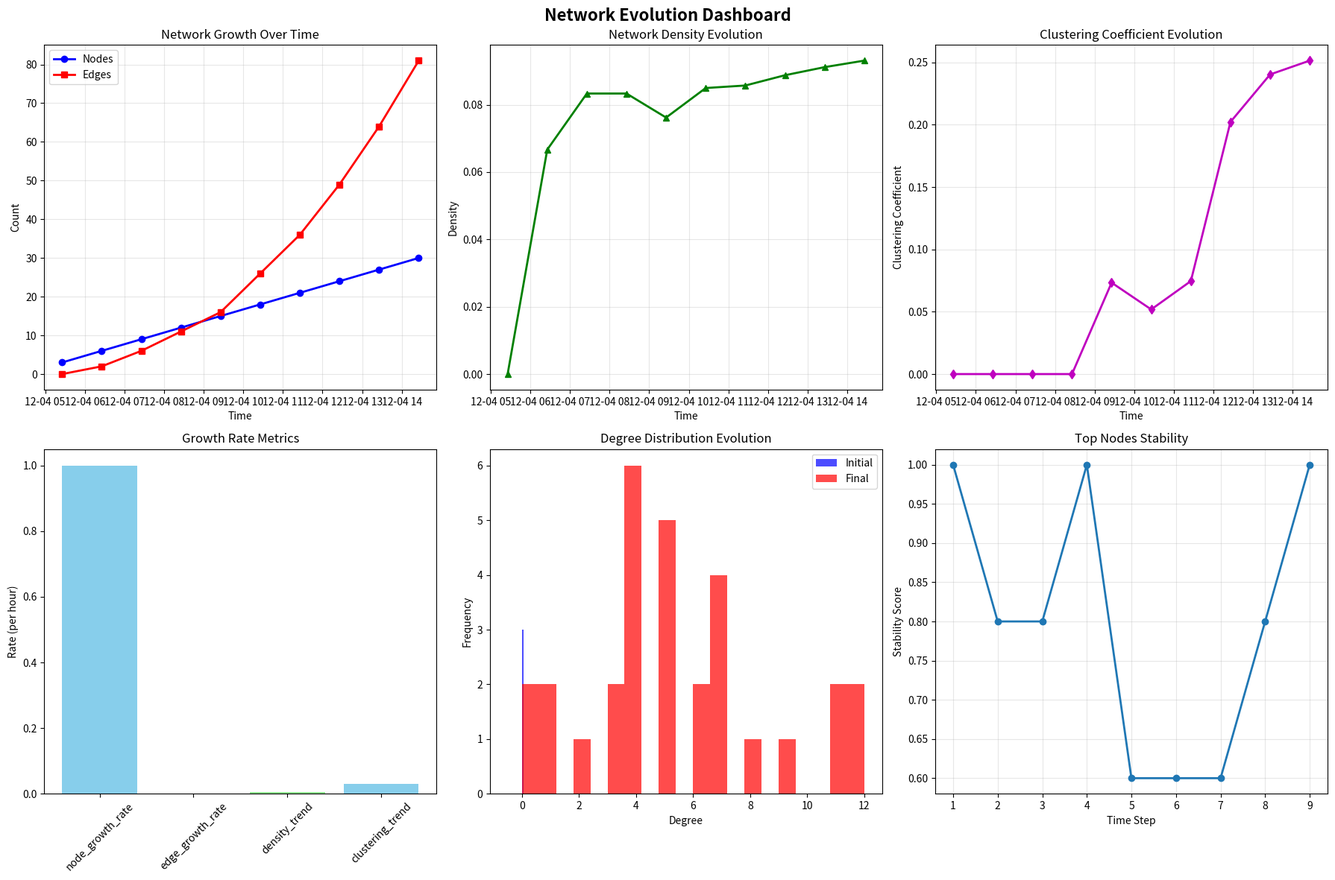

Reproduce this figure in Python. (Note: this script raises an exception after producing the figure.)
"""
Temporal Network Evolution Analysis

This module provides tools for analyzing how networks evolve over time,
tracking growth patterns, and creating dynamic visualizations of network development.
"""

import json
import logging
import time
from collections import defaultdict, deque
from dataclasses import dataclass, field
from datetime import datetime, timedelta
from pathlib import Path
from typing import Dict, List, Optional, Set, Tuple, Union

import matplotlib.animation as animation
import matplotlib.pyplot as plt
import networkx as nx
import numpy as np
from matplotlib.colors import LinearSegmentedColormap


@dataclass
class NetworkSnapshot:
    """Represents a network state at a specific time."""
    timestamp: datetime
    nodes: Set[str]
    edges: Set[Tuple[str, str]]
    node_attributes: Dict[str, Dict] = field(default_factory=dict)
    edge_attributes: Dict[Tuple[str, str], Dict] = field(default_factory=dict)
    metadata: Dict = field(default_factory=dict)
    
    def to_networkx(self) -> nx.Graph:
        """Convert snapshot to NetworkX graph."""
        G = nx.DiGraph()
        
        # Add nodes with attributes
        for node in self.nodes:
            attrs = self.node_attributes.get(node, {})
            G.add_node(node, **attrs)
        
        # Add edges with attributes
        for edge in self.edges:
            attrs = self.edge_attributes.get(edge, {})
            G.add_edge(edge[0], edge[1], **attrs)
        
        return G


@dataclass
class TemporalMetrics:
    """Metrics for temporal network analysis."""
    growth_rates: Dict[str, float] = field(default_factory=dict)
    centrality_evolution: Dict[str, Dict[str, float]] = field(default_factory=dict)
    community_stability: Dict[str, float] = field(default_factory=dict)
    network_density_over_time: List[float] = field(default_factory=list)
    clustering_over_time: List[float] = field(default_factory=list)
    influential_nodes_over_time: Dict[str, List[str]] = field(default_factory=dict)


class TemporalNetworkAnalyzer:
    """
    Analyzes temporal evolution of networks with dynamic visualization capabilities.
    
    This class tracks network growth over time, computes evolution metrics,
    and creates animated visualizations showing network development.
    """
    
    def __init__(self, snapshots: List[NetworkSnapshot] = None):
        """
        Initialize the temporal network analyzer.
        
        Args:
            snapshots: List of network snapshots ordered by time
        """
        self.snapshots: List[NetworkSnapshot] = snapshots or []
        self.logger = logging.getLogger(__name__)
        self.metrics = TemporalMetrics()
        
        # Sort snapshots by timestamp
        self.snapshots.sort(key=lambda s: s.timestamp)
        
        # Animation state
        self.animation_data = {}
        self.color_maps = {
            'growth': LinearSegmentedColormap.from_list('growth', ['#3498db', '#e74c3c']),
            'centrality': LinearSegmentedColormap.from_list('centrality', ['#ecf0f1', '#8e44ad']),
            'influence': LinearSegmentedColormap.from_list('influence', ['#f39c12', '#27ae60'])
        }
    
    def add_snapshot(self, snapshot: NetworkSnapshot):
        """Add a new snapshot to the temporal sequence."""
        self.snapshots.append(snapshot)
        self.snapshots.sort(key=lambda s: s.timestamp)
        self.logger.info(f"Added snapshot from {snapshot.timestamp}")
    
    def create_snapshot_from_graph(self, graph: nx.Graph, timestamp: datetime = None, 
                                  metadata: Dict = None) -> NetworkSnapshot:
        """Create a snapshot from a NetworkX graph."""
        if timestamp is None:
            timestamp = datetime.now()
        
        # Extract nodes and edges
        nodes = set(graph.nodes())
        edges = set(graph.edges())
        
        # Extract attributes
        node_attrs = {node: dict(graph.nodes[node]) for node in nodes}
        edge_attrs = {edge: dict(graph.edges[edge]) for edge in edges}
        
        return NetworkSnapshot(
            timestamp=timestamp,
            nodes=nodes,
            edges=edges,
            node_attributes=node_attrs,
            edge_attributes=edge_attrs,
            metadata=metadata or {}
        )
    
    def compute_growth_metrics(self) -> Dict[str, float]:
        """Compute network growth metrics over time."""
        if len(self.snapshots) < 2:
            return {}
        
        metrics = {}
        
        # Node growth rate
        node_counts = [len(s.nodes) for s in self.snapshots]
        if len(node_counts) > 1:
            total_growth = (node_counts[-1] - node_counts[0]) / node_counts[0] if node_counts[0] > 0 else 0
            time_span = (self.snapshots[-1].timestamp - self.snapshots[0].timestamp).total_seconds()
            metrics['node_growth_rate'] = total_growth / (time_span / 3600) if time_span > 0 else 0  # per hour
        
        # Edge growth rate
        edge_counts = [len(s.edges) for s in self.snapshots]
        if len(edge_counts) > 1:
            total_growth = (edge_counts[-1] - edge_counts[0]) / edge_counts[0] if edge_counts[0] > 0 else 0
            time_span = (self.snapshots[-1].timestamp - self.snapshots[0].timestamp).total_seconds()
            metrics['edge_growth_rate'] = total_growth / (time_span / 3600) if time_span > 0 else 0  # per hour
        
        # Density evolution
        densities = []
        for snapshot in self.snapshots:
            graph = snapshot.to_networkx()
            num_nodes = len(graph.nodes())
            num_edges = len(graph.edges())
            if num_nodes > 1:
                max_edges = num_nodes * (num_nodes - 1)
                density = num_edges / max_edges if max_edges > 0 else 0
            else:
                density = 0
            densities.append(density)
        
        metrics['density_trend'] = np.polyfit(range(len(densities)), densities, 1)[0] if len(densities) > 1 else 0
        self.metrics.network_density_over_time = densities
        
        # Clustering evolution
        clustering_coeffs = []
        for snapshot in self.snapshots:
            graph = snapshot.to_networkx().to_undirected()
            if len(graph.nodes()) > 2:
                clustering = nx.average_clustering(graph)
            else:
                clustering = 0
            clustering_coeffs.append(clustering)
        
        metrics['clustering_trend'] = np.polyfit(range(len(clustering_coeffs)), clustering_coeffs, 1)[0] if len(clustering_coeffs) > 1 else 0
        self.metrics.clustering_over_time = clustering_coeffs
        
        self.metrics.growth_rates = metrics
        return metrics
    
    def analyze_node_evolution(self, node: str) -> Dict[str, Union[float, List[float]]]:
        """Analyze how a specific node evolves over time."""
        evolution = {
            'first_appearance': None,
            'degree_evolution': [],
            'centrality_evolution': {},
            'influence_evolution': []
        }
        
        for snapshot in self.snapshots:
            if node in snapshot.nodes:
                if evolution['first_appearance'] is None:
                    evolution['first_appearance'] = snapshot.timestamp
                
                # Degree evolution
                graph = snapshot.to_networkx()
                degree = graph.degree(node) if node in graph else 0
                evolution['degree_evolution'].append(degree)
                
                # Centrality evolution
                if len(graph.nodes()) > 1:
                    try:
                        pagerank = nx.pagerank(graph)
                        betweenness = nx.betweenness_centrality(graph)
                        
                        if 'pagerank' not in evolution['centrality_evolution']:
                            evolution['centrality_evolution']['pagerank'] = []
                        if 'betweenness' not in evolution['centrality_evolution']:
                            evolution['centrality_evolution']['betweenness'] = []
                        
                        evolution['centrality_evolution']['pagerank'].append(pagerank.get(node, 0))
                        evolution['centrality_evolution']['betweenness'].append(betweenness.get(node, 0))
                    except:
                        pass
            else:
                evolution['degree_evolution'].append(0)
                for metric in evolution['centrality_evolution']:
                    evolution['centrality_evolution'][metric].append(0)
        
        return evolution
    
    def detect_influential_nodes_over_time(self, top_k: int = 10) -> Dict[str, List[str]]:
        """Detect most influential nodes at each time step."""
        influential_over_time = {}
        
        for i, snapshot in enumerate(self.snapshots):
            graph = snapshot.to_networkx()
            
            if len(graph.nodes()) == 0:
                influential_over_time[f'snapshot_{i}'] = []
                continue
            
            # Combine multiple centrality measures
            centrality_scores = defaultdict(float)
            
            try:
                # PageRank
                pagerank = nx.pagerank(graph)
                for node, score in pagerank.items():
                    centrality_scores[node] += score
                
                # Degree centrality
                degree_centrality = nx.degree_centrality(graph)
                for node, score in degree_centrality.items():
                    centrality_scores[node] += score
                
                # Betweenness centrality (for smaller graphs)
                if len(graph.nodes()) <= 100:
                    betweenness = nx.betweenness_centrality(graph)
                    for node, score in betweenness.items():
                        centrality_scores[node] += score
            except:
                # Fallback to just degree
                for node in graph.nodes():
                    centrality_scores[node] = graph.degree(node)
            
            # Get top k nodes
            top_nodes = sorted(centrality_scores.items(), key=lambda x: x[1], reverse=True)[:top_k]
            influential_over_time[f'snapshot_{i}'] = [node for node, _ in top_nodes]
        
        self.metrics.influential_nodes_over_time = influential_over_time
        return influential_over_time
    
    def create_animated_visualization(self, output_path: str = "network_evolution.gif",
                                    layout_method: str = "spring", 
                                    color_by: str = "growth",
                                    fps: int = 2, 
                                    figsize: Tuple[int, int] = (12, 8)) -> str:
        """
        Create an animated visualization of network evolution.
        
        Args:
            output_path: Path to save the animation
            layout_method: Layout algorithm ("spring", "circular", "random")
            color_by: Coloring scheme ("growth", "centrality", "influence")
            fps: Frames per second
            figsize: Figure size
            
        Returns:
            Path to saved animation
        """
        if not self.snapshots:
            raise ValueError("No snapshots available for animation")
        
        # Create figure and axis
        fig, ax = plt.subplots(figsize=figsize)
        
        # Get all nodes across all snapshots for consistent positioning
        all_nodes = set()
        for snapshot in self.snapshots:
            all_nodes.update(snapshot.nodes)
        
        # Create master graph for consistent layout
        master_graph = nx.Graph()
        master_graph.add_nodes_from(all_nodes)
        
        # Add edges from all snapshots to get better layout
        for snapshot in self.snapshots:
            for edge in snapshot.edges:
                master_graph.add_edge(edge[0], edge[1])
        
        # Generate layout
        if layout_method == "spring":
            pos = nx.spring_layout(master_graph, k=2, iterations=50)
        elif layout_method == "circular":
            pos = nx.circular_layout(master_graph)
        elif layout_method == "random":
            pos = nx.random_layout(master_graph)
        else:
            pos = nx.spring_layout(master_graph)
        
        # Prepare animation data
        self._prepare_animation_data(color_by)
        
        # Log snapshot information for debugging
        self.logger.info(f"Total snapshots: {len(self.snapshots)}")
        non_empty_count = sum(1 for s in self.snapshots if len(s.nodes) > 0)
        self.logger.info(f"Non-empty snapshots: {non_empty_count}")
        if self.snapshots:
            sizes = [len(s.nodes) for s in self.snapshots]
            self.logger.info(f"Snapshot sizes: {sizes}")
        
        # Filter out empty snapshots for better visualization
        non_empty_snapshots = [s for s in self.snapshots if len(s.nodes) > 0]
        
        if not non_empty_snapshots:
            raise ValueError("No non-empty snapshots available for animation")
        
        # Animation function
        def animate(frame):
            ax.clear()
            
            if frame >= len(non_empty_snapshots):
                return
            
            snapshot = non_empty_snapshots[frame]
            graph = snapshot.to_networkx()
            
            # Get nodes and edges present in this snapshot
            current_nodes = list(graph.nodes())
            current_edges = list(graph.edges())
            
            # Filter positions for current nodes
            current_pos = {node: pos[node] for node in current_nodes if node in pos}
            
            # Node colors and sizes
            node_colors = self._get_node_colors(graph, frame, color_by)
            node_sizes = self._get_node_sizes(graph, frame)
            
            # Draw network
            if current_nodes:
                nx.draw_networkx_nodes(graph, current_pos, node_color=node_colors, 
                                     node_size=node_sizes, alpha=0.8)
            
            if current_edges:
                nx.draw_networkx_edges(graph, current_pos, edge_color='gray', 
                                     alpha=0.5, width=0.5)
            
            # Add labels for important nodes
            important_nodes = self._get_important_nodes(graph, frame, top_k=5)
            if important_nodes:
                important_labels = {node: node for node in important_nodes if node in current_pos}
                nx.draw_networkx_labels(graph, current_pos, labels=important_labels, 
                                      font_size=8, font_weight='bold')
            
            # Title and info
            timestamp = snapshot.timestamp.strftime("%Y-%m-%d %H:%M")
            ax.set_title(f"Network Evolution - {timestamp}\n"
                        f"Nodes: {len(current_nodes)}, Edges: {len(current_edges)}", 
                        fontsize=12, fontweight='bold')
            
            ax.axis('off')
            
            # Add frame counter
            ax.text(0.02, 0.98, f"Frame {frame + 1}/{len(non_empty_snapshots)}", 
                   transform=ax.transAxes, fontsize=10, verticalalignment='top',
                   bbox=dict(boxstyle='round', facecolor='white', alpha=0.8))
        
        # Create animation
        ani = animation.FuncAnimation(fig, animate, frames=len(non_empty_snapshots), 
                                    interval=1000//fps, repeat=True, blit=False)
        
        # Save animation
        try:
            ani.save(output_path, writer='pillow', fps=fps)
            self.logger.info(f"Animation saved to {output_path}")
        except Exception as e:
            self.logger.error(f"Failed to save animation: {e}")
            # Try saving as MP4
            try:
                mp4_path = output_path.replace('.gif', '.mp4')
                ani.save(mp4_path, writer='ffmpeg', fps=fps)
                self.logger.info(f"Animation saved to {mp4_path}")
                output_path = mp4_path
            except Exception as e2:
                self.logger.error(f"Failed to save as MP4: {e2}")
                raise
        
        plt.close(fig)
        return output_path
    
    def _prepare_animation_data(self, color_by: str):
        """Prepare data for animation coloring."""
        self.animation_data = {}
        
        if color_by == "growth":
            # Track when each node first appears (only count non-empty snapshots)
            node_appearance = {}
            non_empty_index = 0
            for i, snapshot in enumerate(self.snapshots):
                if len(snapshot.nodes) > 0:
                    for node in snapshot.nodes:
                        if node not in node_appearance:
                            node_appearance[node] = non_empty_index
                    non_empty_index += 1
            self.animation_data['node_appearance'] = node_appearance
        
        elif color_by == "centrality":
            # Compute centrality for each snapshot (skip empty ones)
            centrality_data = []
            for snapshot in self.snapshots:
                graph = snapshot.to_networkx()
                if len(graph.nodes()) > 0:
                    try:
                        pagerank = nx.pagerank(graph)
                        centrality_data.append(pagerank)
                    except:
                        centrality_data.append({})
                else:
                    centrality_data.append({})
            self.animation_data['centrality'] = centrality_data
        
        elif color_by == "influence":
            # Track influence propagation if available
            self.detect_influential_nodes_over_time()
    
    def _get_node_colors(self, graph: nx.Graph, frame: int, color_by: str) -> List:
        """Get node colors for animation frame."""
        nodes = list(graph.nodes())
        colors = []
        
        if color_by == "growth":
            # Color based on when node appeared
            node_appearance = self.animation_data.get('node_appearance', {})
            max_frames = sum(1 for s in self.snapshots if len(s.nodes) > 0)
            max_frames = max(max_frames, 1)  # Avoid division by zero
            
            for node in nodes:
                appearance_frame = node_appearance.get(node, 0)
                age = frame - appearance_frame
                # Newer nodes are redder, older nodes are bluer
                intensity = max(0, 1 - age / max_frames)
                colors.append(self.color_maps['growth'](intensity))
        
        elif color_by == "centrality":
            # Color based on centrality
            centrality_data = self.animation_data.get('centrality', [])
            if frame < len(centrality_data):
                centrality = centrality_data[frame]
                max_centrality = max(centrality.values()) if centrality else 1
                for node in nodes:
                    intensity = centrality.get(node, 0) / max_centrality if max_centrality > 0 else 0
                    colors.append(self.color_maps['centrality'](intensity))
            else:
                colors = ['#3498db'] * len(nodes)
        
        else:  # Default coloring
            colors = ['#3498db'] * len(nodes)
        
        return colors
    
    def _get_node_sizes(self, graph: nx.Graph, frame: int) -> List[int]:
        """Get node sizes for animation frame."""
        nodes = list(graph.nodes())
        sizes = []
        
        # Size based on degree
        degrees = dict(graph.degree())
        max_degree = max(degrees.values()) if degrees else 1
        
        for node in nodes:
            degree = degrees.get(node, 0)
            size = 50 + (degree / max_degree) * 300
            sizes.append(size)
        
        return sizes
    
    def _get_important_nodes(self, graph: nx.Graph, frame: int, top_k: int = 5) -> List[str]:
        """Get most important nodes for labeling."""
        if len(graph.nodes()) == 0:
            return []
        
        # Use degree centrality for simplicity
        degrees = dict(graph.degree())
        sorted_nodes = sorted(degrees.items(), key=lambda x: x[1], reverse=True)
        return [node for node, _ in sorted_nodes[:top_k]]
    
    def create_evolution_dashboard(self, output_path: str = "evolution_dashboard.png"):
        """Create a comprehensive dashboard showing network evolution."""
        if not self.snapshots:
            raise ValueError("No snapshots available")
        
        # Compute metrics
        self.compute_growth_metrics()
        self.detect_influential_nodes_over_time()
        
        # Create figure with subplots
        fig, axes = plt.subplots(2, 3, figsize=(18, 12))
        fig.suptitle("Network Evolution Dashboard", fontsize=16, fontweight='bold')
        
        # Timeline data
        timestamps = [s.timestamp for s in self.snapshots]
        node_counts = [len(s.nodes) for s in self.snapshots]
        edge_counts = [len(s.edges) for s in self.snapshots]
        
        # 1. Node and Edge Growth
        axes[0, 0].plot(timestamps, node_counts, 'b-o', label='Nodes', linewidth=2)
        axes[0, 0].plot(timestamps, edge_counts, 'r-s', label='Edges', linewidth=2)
        axes[0, 0].set_title('Network Growth Over Time')
        axes[0, 0].set_xlabel('Time')
        axes[0, 0].set_ylabel('Count')
        axes[0, 0].legend()
        axes[0, 0].grid(True, alpha=0.3)
        
        # 2. Network Density
        if self.metrics.network_density_over_time:
            axes[0, 1].plot(timestamps, self.metrics.network_density_over_time, 'g-^', linewidth=2)
            axes[0, 1].set_title('Network Density Evolution')
            axes[0, 1].set_xlabel('Time')
            axes[0, 1].set_ylabel('Density')
            axes[0, 1].grid(True, alpha=0.3)
        
        # 3. Clustering Coefficient
        if self.metrics.clustering_over_time:
            axes[0, 2].plot(timestamps, self.metrics.clustering_over_time, 'm-d', linewidth=2)
            axes[0, 2].set_title('Clustering Coefficient Evolution')
            axes[0, 2].set_xlabel('Time')
            axes[0, 2].set_ylabel('Clustering Coefficient')
            axes[0, 2].grid(True, alpha=0.3)
        
        # 4. Growth Rates
        if self.metrics.growth_rates:
            growth_metrics = list(self.metrics.growth_rates.keys())
            growth_values = list(self.metrics.growth_rates.values())
            axes[1, 0].bar(growth_metrics, growth_values, color=['skyblue', 'lightcoral', 'lightgreen'])
            axes[1, 0].set_title('Growth Rate Metrics')
            axes[1, 0].set_ylabel('Rate (per hour)')
            axes[1, 0].tick_params(axis='x', rotation=45)
        
        # 5. Node Degree Distribution Evolution
        if len(self.snapshots) > 1:
            # Compare first and last snapshots
            first_graph = self.snapshots[0].to_networkx()
            last_graph = self.snapshots[-1].to_networkx()
            
            if len(first_graph.nodes()) > 0:
                first_degrees = list(dict(first_graph.degree()).values())
                axes[1, 1].hist(first_degrees, bins=20, alpha=0.7, label='Initial', color='blue')
            
            if len(last_graph.nodes()) > 0:
                last_degrees = list(dict(last_graph.degree()).values())
                axes[1, 1].hist(last_degrees, bins=20, alpha=0.7, label='Final', color='red')
            
            axes[1, 1].set_title('Degree Distribution Evolution')
            axes[1, 1].set_xlabel('Degree')
            axes[1, 1].set_ylabel('Frequency')
            axes[1, 1].legend()
        
        # 6. Influential Nodes Stability
        if self.metrics.influential_nodes_over_time:
            # Calculate how often top nodes remain in top positions
            stability_scores = []
            snapshots_keys = list(self.metrics.influential_nodes_over_time.keys())
            
            for i in range(1, len(snapshots_keys)):
                prev_top = set(self.metrics.influential_nodes_over_time[snapshots_keys[i-1]][:5])
                curr_top = set(self.metrics.influential_nodes_over_time[snapshots_keys[i]][:5])
                stability = len(prev_top & curr_top) / len(prev_top) if prev_top else 0
                stability_scores.append(stability)
            
            if stability_scores:
                axes[1, 2].plot(range(1, len(stability_scores) + 1), stability_scores, 'o-', linewidth=2)
                axes[1, 2].set_title('Top Nodes Stability')
                axes[1, 2].set_xlabel('Time Step')
                axes[1, 2].set_ylabel('Stability Score')
                axes[1, 2].grid(True, alpha=0.3)
        
        plt.tight_layout()
        plt.savefig(output_path, dpi=300, bbox_inches='tight')
        plt.close()
        
        self.logger.info(f"Evolution dashboard saved to {output_path}")
        return output_path
    
    def export_temporal_data(self, output_path: str = "temporal_data.json"):
        """Export temporal analysis data to JSON."""
        data = {
            'snapshots': [],
            'metrics': {
                'growth_rates': self.metrics.growth_rates,
                'network_density_over_time': self.metrics.network_density_over_time,
                'clustering_over_time': self.metrics.clustering_over_time,
                'influential_nodes_over_time': self.metrics.influential_nodes_over_time
            }
        }
        
        # Export snapshot metadata
        for i, snapshot in enumerate(self.snapshots):
            data['snapshots'].append({
                'index': i,
                'timestamp': snapshot.timestamp.isoformat(),
                'num_nodes': len(snapshot.nodes),
                'num_edges': len(snapshot.edges),
                'metadata': snapshot.metadata
            })
        
        with open(output_path, 'w') as f:
            json.dump(data, f, indent=2, default=str)
        
        self.logger.info(f"Temporal data exported to {output_path}")
        return output_path


def demo_temporal_analysis():
    """Demonstrate temporal network analysis."""
    import random
    from datetime import datetime, timedelta
    
    # Create sample temporal network
    analyzer = TemporalNetworkAnalyzer()
    
    # Generate evolving network snapshots
    base_time = datetime.now()
    nodes = set()
    edges = set()
    
    for i in range(10):
        # Add some nodes
        new_nodes = {f"node_{j}" for j in range(i * 3, (i + 1) * 3)}
        nodes.update(new_nodes)
        
        # Add some edges
        if len(nodes) > 1:
            node_list = list(nodes)
            for _ in range(min(i * 2, 20)):  # Add more edges over time
                u, v = random.sample(node_list, 2)
                edges.add((u, v))
        
        # Create snapshot
        snapshot = NetworkSnapshot(
            timestamp=base_time + timedelta(hours=i),
            nodes=nodes.copy(),
            edges=edges.copy(),
            metadata={'step': i}
        )
        
        analyzer.add_snapshot(snapshot)
    
    # Analyze evolution
    growth_metrics = analyzer.compute_growth_metrics()
    print("Growth Metrics:", growth_metrics)
    
    # Create visualizations
    analyzer.create_evolution_dashboard("demo_dashboard.png")
    analyzer.create_animated_visualization("demo_evolution.gif")
    
    print("Demo completed - check demo_dashboard.png and demo_evolution.gif")


if __name__ == "__main__":
    demo_temporal_analysis()
